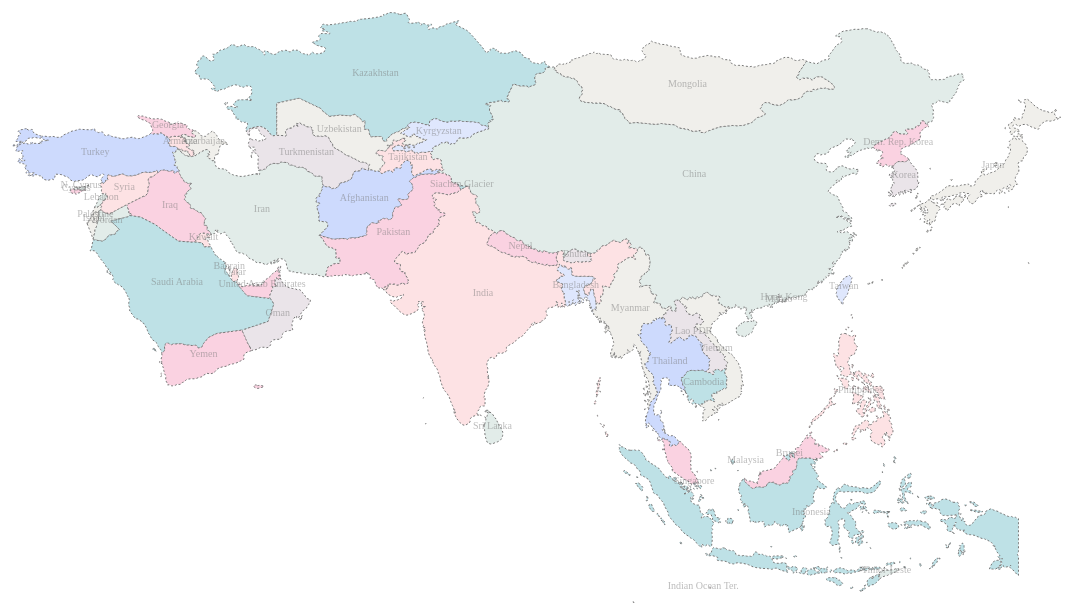
D3 v4 page, settled after 480 driven frames (8 s of simulated time); the page loaded 1 data file(s).


// ── app.js
let width = 1300;
let height = 800;

const svg = d3
  .select("#my_bookmap")
  .attr("width", width)
  .attr("height", height);

let projection = d3
  .geoEquirectangular()
  .center([85, 15])
  .scale(500)
  .translate([width / 2, height / 2]);
//projection function takes [longitude, latitude] & outputs [x,y]
//use geoEquirectangular or geoMercator

let geoGenerator = d3.geoPath().projection(projection);

const geoJson = d3.json("custom.geo.json", (error, data) => {
  if (error) console.error(error);
  const dataFeatures = data.features;
  svg
    .selectAll("path")
    .data(dataFeatures)
    .enter()
    .append("path")
    .attr("class", (data) => {
      return `mapColor${data.properties.mapcolor9}`;
    })
    .attr("d", geoGenerator)
    .on("mouseover", function (data) {
      d3.select(this).classed("active", true);
    })
    .on("mouseout", function (data) {
      d3.select(this).classed("active", false);
    })
    .on("click", getData);

  svg
    .selectAll(".countryLabel")
    .data(dataFeatures)
    .enter()
    .append("text")
    .attr("class", "countryLabel")
    // .attr("dy", ".35em") dunno what this does
    .attr("transform", (data) => {
      return "translate(" + geoGenerator.centroid(data) + ")";
    })
    .text((data) => {
      return data.properties.name;
    });
});

function getData(data) {
  console.log(data);
  // d3.request("").get(
  //   data,
  //   () => {
  //     console.log("dATA", data);
  //   }
  // );
  //furrrrkkkkkk
  //axios get request with name in headers? questionable
}


### data: custom.geo.json
{
 "type": "FeatureCollection",
 "features": [
  {
   "type": "Feature",
   "properties": {
    "scalerank": 1,
    "featurecla": "Admin-0 country",
    "labelrank": 3,
    "sovereignt": "Afghanistan",
    "sov_a3": "AFG",
    "adm0_dif": 0,
    "level": 2,
    "type": "Sovereign country",
    "admin": "Afghanistan",
    "adm0_a3": "AFG",
    "geou_dif": 0,
    "geounit": "Afghanistan",
    "gu_a3": "AFG",
    "su_dif": 0,
    "subunit": "Afghanistan",
    "su_a3": "AFG",
    "brk_diff": 0,
    "name": "Afghanistan",
    "name_long": "Afghanistan",
    "brk_a3": "AFG",
    "brk_name": "Afghanistan",
    "brk_group": null,
    "abbrev": "Afg.",
    "postal": "AF",
    "formal_en": "Islamic State of Afghanistan",
    "formal_fr": null,
    "note_adm0": null,
    "note_brk": null,
    "name_sort": "Afghanistan",
    "name_alt": null,
    "mapcolor7": 5,
    "mapcolor8": 6,
    "mapcolor9": 8,
    "mapcolor13": 7,
    "pop_est": 28400000,
    "gdp_md_est": 22270,
    "pop_year": -99,
    "lastcensus": 1979,
    "gdp_year": -99,
    "economy": "7. Least developed region",
    "...": "24 more keys"
   },
   "geometry": {
    "type": "Polygon",
    "coordinates": "[... 1 items]"
   }
  },
  {
   "type": "Feature",
   "properties": {
    "scalerank": 1,
    "featurecla": "Admin-0 country",
    "labelrank": 4,
    "sovereignt": "United Arab Emirates",
    "sov_a3": "ARE",
    "adm0_dif": 0,
    "level": 2,
    "type": "Sovereign country",
    "admin": "United Arab Emirates",
    "adm0_a3": "ARE",
    "geou_dif": 0,
    "geounit": "United Arab Emirates",
    "gu_a3": "ARE",
    "su_dif": 0,
    "subunit": "United Arab Emirates",
    "su_a3": "ARE",
    "brk_diff": 0,
    "name": "United Arab Emirates",
    "name_long": "United Arab Emirates",
    "brk_a3": "ARE",
    "brk_name": "United Arab Emirates",
    "brk_group": null,
    "abbrev": "U.A.E.",
    "postal": "AE",
    "formal_en": "United Arab Emirates",
    "formal_fr": null,
    "note_adm0": null,
    "note_brk": null,
    "name_sort": "United Arab Emirates",
    "name_alt": null,
    "mapcolor7": 2,
    "mapcolor8": 1,
    "mapcolor9": 3,
    "mapcolor13": 3,
    "pop_est": 4798491,
    "gdp_md_est": 184300,
    "pop_year": -99,
    "lastcensus": 2010,
    "gdp_year": -99,
    "economy": "6. Developing region",
    "...": "24 more keys"
   },
   "geometry": {
    "type": "MultiPolygon",
    "coordinates": "[... 5 items]"
   }
  },
  {
   "type": "Feature",
   "properties": {
    "scalerank": 1,
    "featurecla": "Admin-0 country",
    "labelrank": 5,
    "sovereignt": "Azerbaijan",
    "sov_a3": "AZE",
    "adm0_dif": 0,
    "level": 2,
    "type": "Sovereign country",
    "admin": "Azerbaijan",
    "adm0_a3": "AZE",
    "geou_dif": 0,
    "geounit": "Azerbaijan",
    "gu_a3": "AZE",
    "su_dif": 0,
    "subunit": "Azerbaijan",
    "su_a3": "AZE",
    "brk_diff": 0,
    "name": "Azerbaijan",
    "name_long": "Azerbaijan",
    "brk_a3": "AZE",
    "brk_name": "Azerbaijan",
    "brk_group": null,
    "abbrev": "Aze.",
    "postal": "AZ",
    "formal_en": "Republic of Azerbaijan",
    "formal_fr": null,
    "note_adm0": null,
    "note_brk": null,
    "name_sort": "Azerbaijan",
    "name_alt": null,
    "mapcolor7": 1,
    "mapcolor8": 6,
    "mapcolor9": 5,
    "mapcolor13": 8,
    "pop_est": 8238672,
    "gdp_md_est": 77610,
    "pop_year": -99,
    "lastcensus": 2009,
    "gdp_year": -99,
    "economy": "6. Developing region",
    "...": "24 more keys"
   },
   "geometry": {
    "type": "MultiPolygon",
    "coordinates": "[... 3 items]"
   }
  },
  {
   "type": "Feature",
   "properties": {
    "scalerank": 1,
    "featurecla": "Admin-0 country",
    "labelrank": 6,
    "sovereignt": "Armenia",
    "sov_a3": "ARM",
    "adm0_dif": 0,
    "level": 2,
    "type": "Sovereign country",
    "admin": "Armenia",
    "adm0_a3": "ARM",
    "geou_dif": 0,
    "geounit": "Armenia",
    "gu_a3": "ARM",
    "su_dif": 0,
    "subunit": "Armenia",
    "su_a3": "ARM",
    "brk_diff": 0,
    "name": "Armenia",
    "name_long": "Armenia",
    "brk_a3": "ARM",
    "brk_name": "Armenia",
    "brk_group": null,
    "abbrev": "Arm.",
    "postal": "ARM",
    "formal_en": "Republic of Armenia",
    "formal_fr": null,
    "note_adm0": null,
    "note_brk": null,
    "name_sort": "Armenia",
    "name_alt": null,
    "mapcolor7": 3,
    "mapcolor8": 1,
    "mapcolor9": 2,
    "mapcolor13": 10,
    "pop_est": 2967004,
    "gdp_md_est": 18770,
    "pop_year": -99,
    "lastcensus": 2001,
    "gdp_year": -99,
    "economy": "6. Developing region",
    "...": "24 more keys"
   },
   "geometry": {
    "type": "MultiPolygon",
    "coordinates": "[... 2 items]"
   }
  },
  {
   "type": "Feature",
   "properties": {
    "scalerank": 1,
    "featurecla": "Admin-0 country",
    "labelrank": 5,
    "sovereignt": "Bhutan",
    "sov_a3": "BTN",
    "adm0_dif": 0,
    "level": 2,
    "type": "Sovereign country",
    "admin": "Bhutan",
    "adm0_a3": "BTN",
    "geou_dif": 0,
    "geounit": "Bhutan",
    "gu_a3": "BTN",
    "su_dif": 0,
    "subunit": "Bhutan",
    "su_a3": "BTN",
    "brk_diff": 0,
    "name": "Bhutan",
    "name_long": "Bhutan",
    "brk_a3": "BTN",
    "brk_name": "Bhutan",
    "brk_group": null,
    "abbrev": "Bhutan",
    "postal": "BT",
    "formal_en": "Kingdom of Bhutan",
    "formal_fr": null,
    "note_adm0": null,
    "note_brk": null,
    "name_sort": "Bhutan",
    "name_alt": null,
    "mapcolor7": 5,
    "mapcolor8": 6,
    "mapcolor9": 1,
    "mapcolor13": 8,
    "pop_est": 691141,
    "gdp_md_est": 3524,
    "pop_year": -99,
    "lastcensus": 2005,
    "gdp_year": -99,
    "economy": "7. Least developed region",
    "...": "24 more keys"
   },
   "geometry": {
    "type": "Polygon",
    "coordinates": "[... 1 items]"
   }
  },
  {
   "type": "Feature",
   "properties": {
    "scalerank": 1,
    "featurecla": "Admin-0 country",
    "labelrank": 4,
    "sovereignt": "Bahrain",
    "sov_a3": "BHR",
    "adm0_dif": 0,
    "level": 2,
    "type": "Sovereign country",
    "admin": "Bahrain",
    "adm0_a3": "BHR",
    "geou_dif": 0,
    "geounit": "Bahrain",
    "gu_a3": "BHR",
    "su_dif": 0,
… [head cut at 6 KiB]